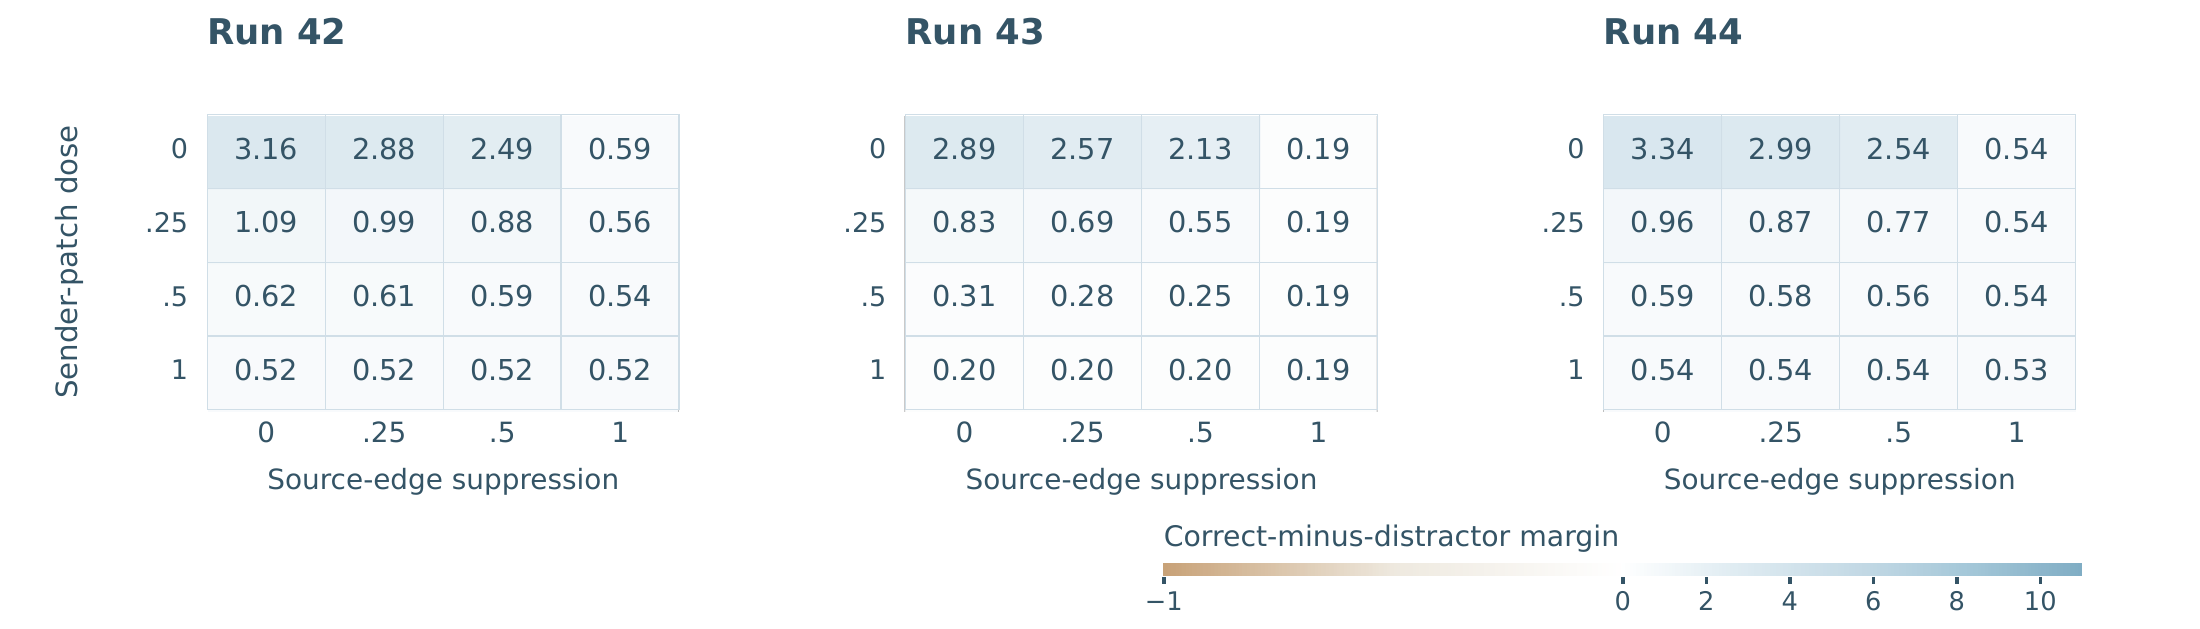

The table this chart was drawn from, first rows:
model, seed, step, sender_layer, receiver_layer, n_samples, a0.0_b0.0, a0.0_b0.25, a0.0_b0.5, a0.0_b1.0, a0.25_b0.0, a0.25_b0.25, a0.25_b0.5, a0.25_b1.0, a0.5_b0.0, a0.5_b0.25, a0.5_b0.5, a0.5_b1.0, a1.0_b0.0, a1.0_b0.25, a1.0_b0.5, a1.0_b1.0
N14_baseline, 42, 30000, 2, 3, 60, 3.157, 2.876, 2.49, 0.5877, 1.088, 0.9885, 0.8759, 0.5609, 0.6229, 0.6059, 0.5866, 0.5429, 0.5234, 0.5213, 0.5203, 0.5172
N14_baseline, 43, 30000, 2, 3, 60, 2.894, 2.568, 2.128, 0.1941, 0.826, 0.6938, 0.5465, 0.1931, 0.3064, 0.2792, 0.251, 0.1932, 0.1965, 0.197, 0.1956, 0.1925
N14_baseline, 44, 30000, 2, 3, 60, 3.336, 2.992, 2.536, 0.5384, 0.9633, 0.8676, 0.7659, 0.5359, 0.5885, 0.5766, 0.5628, 0.5352, 0.5374, 0.5372, 0.5362, 0.5333
